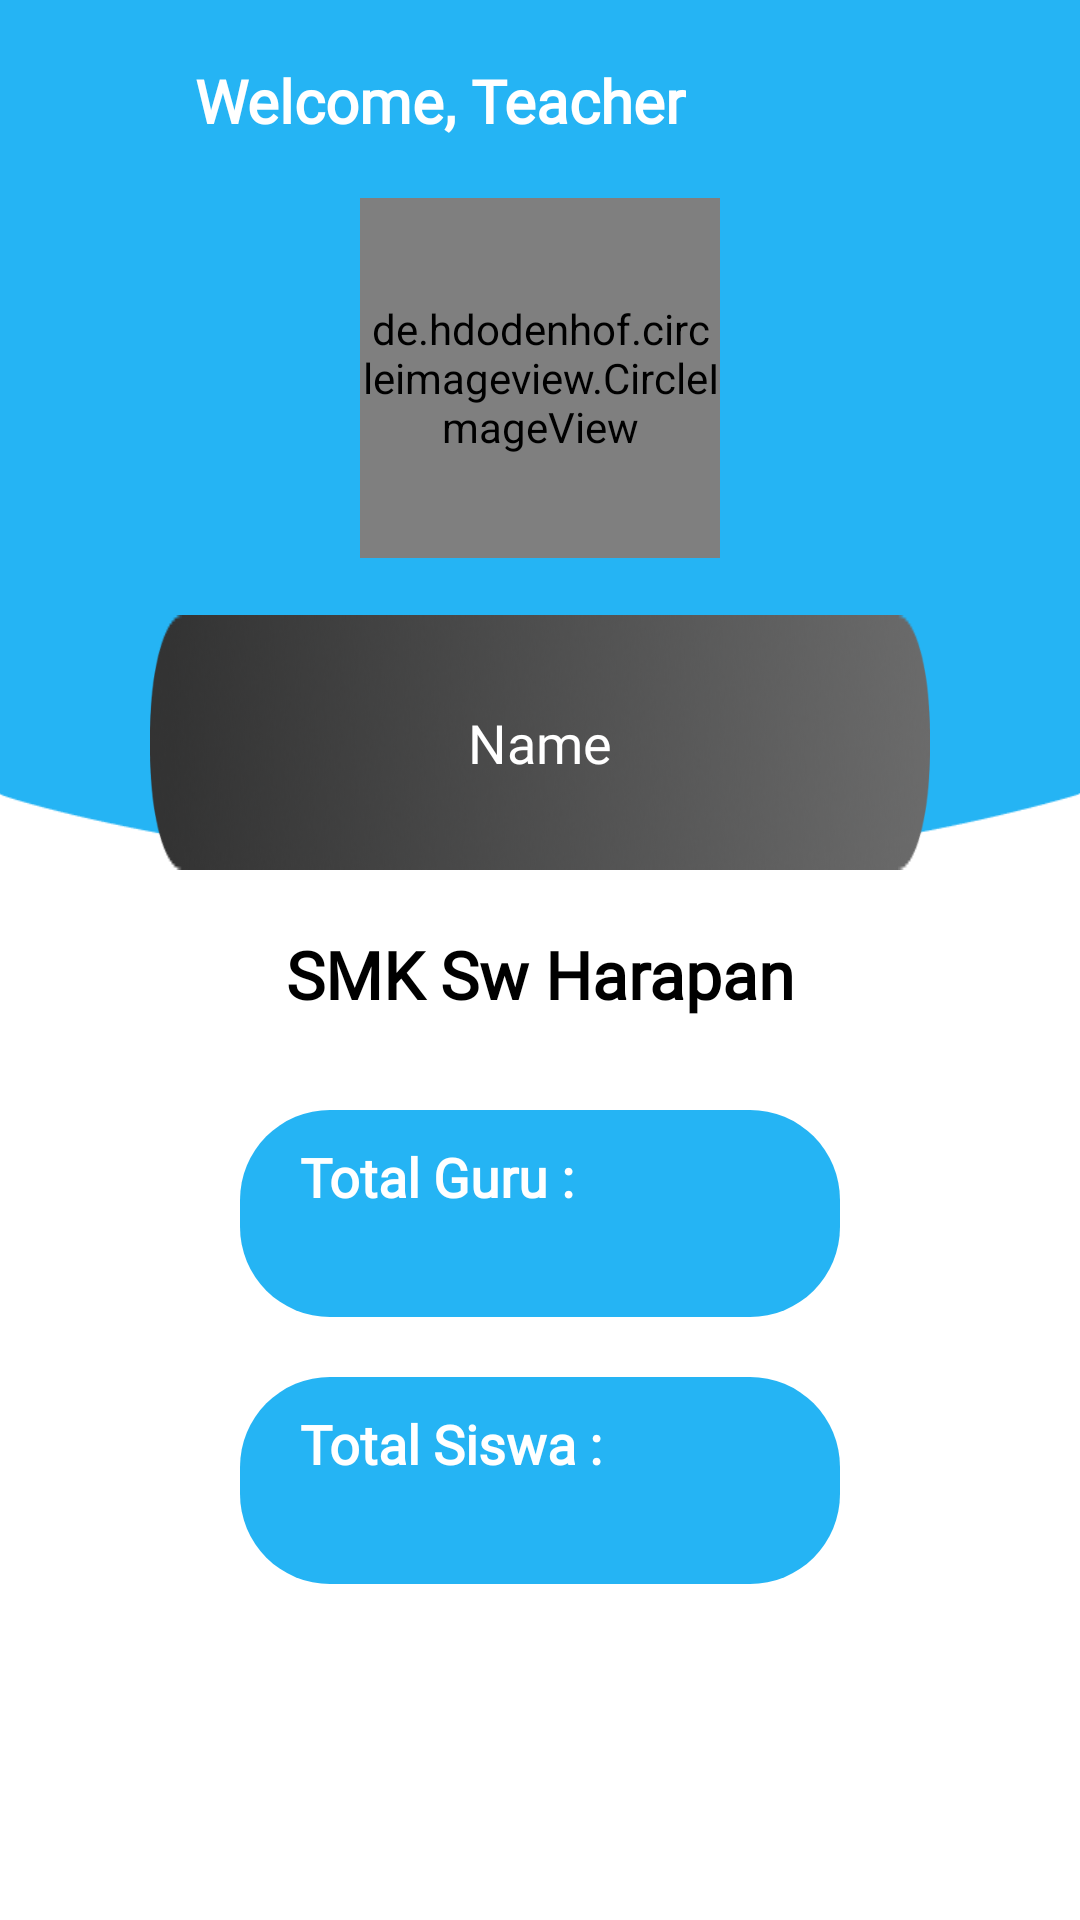

Android layout source for this screen:
<!-- AndroidManifest.xml: application theme Theme.ExamShool -->
<!-- res/layout/fragment_home.xml -->
<?xml version="1.0" encoding="utf-8"?>
<androidx.constraintlayout.widget.ConstraintLayout xmlns:android="http://schemas.android.com/apk/res/android"
    xmlns:app="http://schemas.android.com/apk/res-auto"
    xmlns:tools="http://schemas.android.com/tools"
    android:layout_width="match_parent"
    android:layout_height="match_parent"
    tools:context=".ui.home.HomeFragment">

    <LinearLayout
        android:id="@+id/linearLayout4"
        android:layout_width="match_parent"
        android:layout_height="290dp"
        android:background="@drawable/backgourd_home_header"
        app:layout_constraintEnd_toEndOf="parent"
        app:layout_constraintStart_toStartOf="parent"
        app:layout_constraintTop_toTopOf="parent">

        <androidx.constraintlayout.widget.ConstraintLayout
            android:layout_width="match_parent"
            android:layout_height="match_parent">

            <ImageView
                android:id="@+id/imageView"
                android:layout_width="50dp"
                android:layout_height="50dp"
                android:layout_marginStart="10dp"
                android:layout_marginTop="15dp"
                android:background="@drawable/icon_teacher"
                app:layout_constraintStart_toStartOf="parent"
                app:layout_constraintTop_toTopOf="parent">

            </ImageView>

            <TextView
                android:id="@+id/textView6"
                android:layout_width="wrap_content"
                android:layout_height="wrap_content"
                android:layout_marginStart="5dp"
                android:layout_marginTop="20dp"
                android:fontFamily="@font/andika"
                android:text="Welcome, Teacher"
                android:textColor="@color/white"
                android:textSize="20dp"
                android:textStyle="bold"
                app:layout_constraintStart_toEndOf="@+id/imageView"
                app:layout_constraintTop_toTopOf="parent"></TextView>

            <ImageButton
                android:id="@+id/btnLogout"
                android:layout_width="35dp"
                android:layout_height="35dp"
                android:layout_marginTop="20dp"
                android:layout_marginEnd="15dp"
                android:background="@drawable/ic_baseline_power_settings_new_24"
                app:layout_constraintEnd_toEndOf="parent"
                app:layout_constraintTop_toTopOf="parent">

            </ImageButton>

            <de.hdodenhof.circleimageview.CircleImageView
                android:id="@+id/edit_foto_profil"
                android:layout_width="120dp"
                android:layout_height="120dp"
                android:src="@drawable/ic_baseline_person_24"
                app:civ_border_color="#000000"
                app:civ_border_width="2dp"
                app:layout_constraintBottom_toTopOf="@+id/linearLayout3"
                app:layout_constraintEnd_toEndOf="parent"
                app:layout_constraintStart_toStartOf="parent"
                app:layout_constraintTop_toBottomOf="@+id/textView6"
                tools:ignore="MissingConstraints" />

            <LinearLayout
                android:id="@+id/linearLayout3"
                android:layout_width="match_parent"
                android:layout_height="wrap_content"
                android:layout_marginStart="50dp"
                android:layout_marginEnd="50dp"
                android:background="@drawable/backgroud_name"
                android:gravity="center"
                android:orientation="vertical"
                app:layout_constraintBottom_toBottomOf="parent"
                app:layout_constraintEnd_toEndOf="parent"
                app:layout_constraintStart_toStartOf="parent">

                <TextView
                    android:id="@+id/txtName"
                    android:layout_width="wrap_content"
                    android:layout_height="wrap_content"
                    android:fontFamily="@font/andika"
                    android:text="Name"
                    android:textColor="@color/white"
                    android:textSize="18dp"></TextView>

                <Button
                    android:id="@+id/btnViewStudent"
                    style="@style/Widget.MaterialComponents.Button.OutlinedButton"
                    android:layout_width="wrap_content"
                    android:visibility="gone"
                    android:layout_height="wrap_content"
                    android:layout_marginTop="-5dp"
                    android:text="Edit Profile"
                    android:textColor="@color/white"
                    android:textSize="10dp"
                    app:icon="@drawable/ic_baseline_edit_24" />

            </LinearLayout>

        </androidx.constraintlayout.widget.ConstraintLayout>
    </LinearLayout>

    <LinearLayout
        android:id="@+id/linearLayout5"
        android:layout_width="match_parent"
        android:layout_height="wrap_content"
        android:layout_marginStart="80dp"
        android:layout_marginTop="80dp"
        android:layout_marginEnd="80dp"
        android:background="@drawable/background_radius"
        android:backgroundTint="@color/colorPrimary"
        android:orientation="vertical"
        android:paddingHorizontal="20dp"
        android:paddingVertical="10dp"
        app:layout_constraintEnd_toEndOf="parent"
        app:layout_constraintStart_toStartOf="parent"
        app:layout_constraintTop_toBottomOf="@+id/linearLayout4">

        <TextView
            android:layout_width="wrap_content"
            android:layout_height="wrap_content"
            android:fontFamily="@font/andika"
            android:text="Total Guru : "
            android:textColor="@color/white"
            android:textSize="18dp"
            android:textStyle="bold"></TextView>

        <TextView
            android:id="@+id/txtTotalTeacher"
            android:layout_width="wrap_content"
            android:layout_height="wrap_content"
            android:layout_gravity="center"
            android:layout_marginTop="-5dp"
            android:fontFamily="@font/andika"

            android:textColor="@color/white"
            android:textSize="22dp"
            android:textStyle="bold"></TextView>
    </LinearLayout>

    <TextView
        android:layout_width="wrap_content"
        android:layout_height="wrap_content"
        android:layout_marginTop="20dp"
        android:fontFamily="@font/andika"
        android:text="SMK Sw Harapan"
        android:textColor="@color/black"
        android:textSize="22dp"
        android:textStyle="bold"
        app:layout_constraintEnd_toEndOf="parent"
        app:layout_constraintStart_toStartOf="parent"
        app:layout_constraintTop_toBottomOf="@+id/linearLayout4"></TextView>

    <LinearLayout
        android:layout_width="match_parent"
        android:layout_height="wrap_content"
        android:layout_marginStart="80dp"
        android:layout_marginTop="20dp"
        android:layout_marginEnd="80dp"
        android:background="@drawable/background_radius"
        android:backgroundTint="@color/colorPrimary"
        android:orientation="vertical"
        android:paddingHorizontal="20dp"
        android:paddingVertical="10dp"
        app:layout_constraintEnd_toEndOf="parent"
        app:layout_constraintStart_toStartOf="parent"
        app:layout_constraintTop_toBottomOf="@+id/linearLayout5">

        <TextView
            android:layout_width="wrap_content"
            android:layout_height="wrap_content"
            android:fontFamily="@font/andika"
            android:text="Total Siswa : "
            android:textColor="@color/white"
            android:textSize="18dp"
            android:textStyle="bold"></TextView>

        <TextView
            android:id="@+id/txtTotalStudent"
            android:layout_width="wrap_content"
            android:layout_height="wrap_content"
            android:layout_gravity="center"
            android:layout_marginTop="-5dp"
            android:fontFamily="@font/andika"
            android:textColor="@color/white"
            android:textSize="22dp"
            android:textStyle="bold"></TextView>


    </LinearLayout>




</androidx.constraintlayout.widget.ConstraintLayout>
<!-- resources referenced by this layout -->
<resources>
  <color name="black">#FF000000</color>
  <color name="colorPrimary">#25B4F4</color>
  <color name="white">#FFFFFFFF</color>
  <!-- drawable backgourd_home_header: png bitmap (drawable, 5783 bytes) -->
  <!-- drawable backgroud_name: png bitmap (drawable, 41616 bytes) -->
  <!-- drawable background_radius (drawable) -->
  <?xml version="1.0" encoding="utf-8"?>
  <shape xmlns:android="http://schemas.android.com/apk/res/android">
  
      <corners
          android:radius="30dp" />
  </shape>
  <style name="Theme.ExamShool" parent="Theme.MaterialComponents.DayNight.NoActionBar">
          
          <item name="colorPrimary">#25B4F4</item>
          <item name="colorPrimaryVariant">#2979FF</item>
          <item name="colorOnPrimary">@color/white</item>
          
          <item name="colorSecondary">#C5A849</item>
          <item name="colorSecondaryVariant">#76F8F7</item>
          <item name="colorOnSecondary">@color/black</item>
          
          <item name="android:statusBarColor">#D2D4D5</item>
          
      </style>
</resources>
